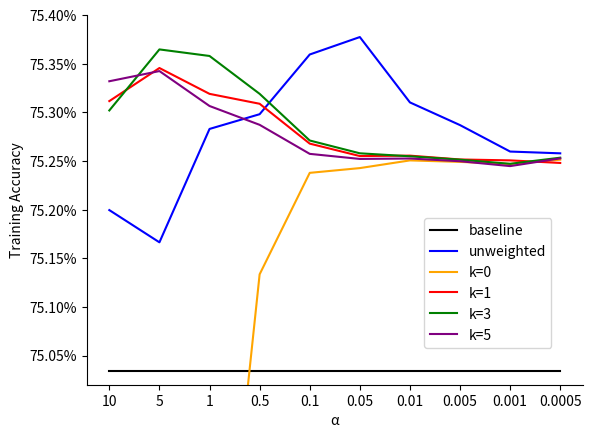

Reproduce this figure in Python.
import matplotlib.pyplot as plt
from matplotlib import ticker

alpha_value_list = [
    "10",
    "5",
    "1",
    "0.5",
    "0.1",
    "0.05",
    "0.01",
    "0.005",
    "0.001",
    "0.0005",
]

baseline = [37517] * len(alpha_value_list)

raw_method = [
    37599.77,
    37583.205,
    37641.485,
    37649.065,
    37679.755,
    37688.725,
    37655.13,
    37643.46,
    37629.865,
    37628.95,
]

kk1_l1 = [
    37655.805,
    37672.805,
    37659.525,
    37654.43,
    37633.945,
    37627.555,
    37627.765,
    37625.79,
    37625.33,
    37624.005,
]

kk5_l2 = [
    37652.585,
    37659.145,
    37653.17,
    37644.1,
    37628.83,
    37626.88,
    37626.175,
    37625.15,
    37623.195,
    37625.795,
]

kk3_l2 = [
    37650.995,
    37682.37,
    37679,
    37659.535,
    37635.545,
    37628.965,
    37627.43,
    37625.7,
    37623.565,
    37626.71,
]

data = [
    8159.41,
    9925.065,
    37322.34,
    37566.75,
    37618.915,
    37621.36,
    37625.315,
    37624.545,
    37623.47,
    37625.69,
]

data_1 = [
    37666.005,
    37671.24,
    37653.285,
    37643.605,
    37628.68,
    37626.07,
    37626.29,
    37624.89,
    37622.39,
    37626.365,
]

plt.rcParams['figure.dpi'] = 100

plt.plot(alpha_value_list, baseline, color='black')
plt.plot(alpha_value_list, raw_method, color='blue')
plt.plot(alpha_value_list, data, color='orange')
plt.plot(alpha_value_list, kk1_l1, color='red')
plt.plot(alpha_value_list, kk3_l2, color='green')
plt.plot(alpha_value_list, data_1, color='purple')

plt.legend(labels=['baseline',
                   'unweighted',
                   'k=0',
                   'k=1',
                   'k=3',
                   'k=5'],
           loc=(0.68, 0.1))

plt.xlabel("α")
plt.ylabel("Training Accuracy")
ax = plt.gca()
ax.spines['right'].set_color('none')
ax.spines['top'].set_color('none')
plt.ylim(37510, 37700)


def to_percent(temp, position):
    return '%1.2f' % (temp / 500) + '%'


ax.yaxis.set_major_formatter(ticker.FuncFormatter(to_percent))


plt.show()
